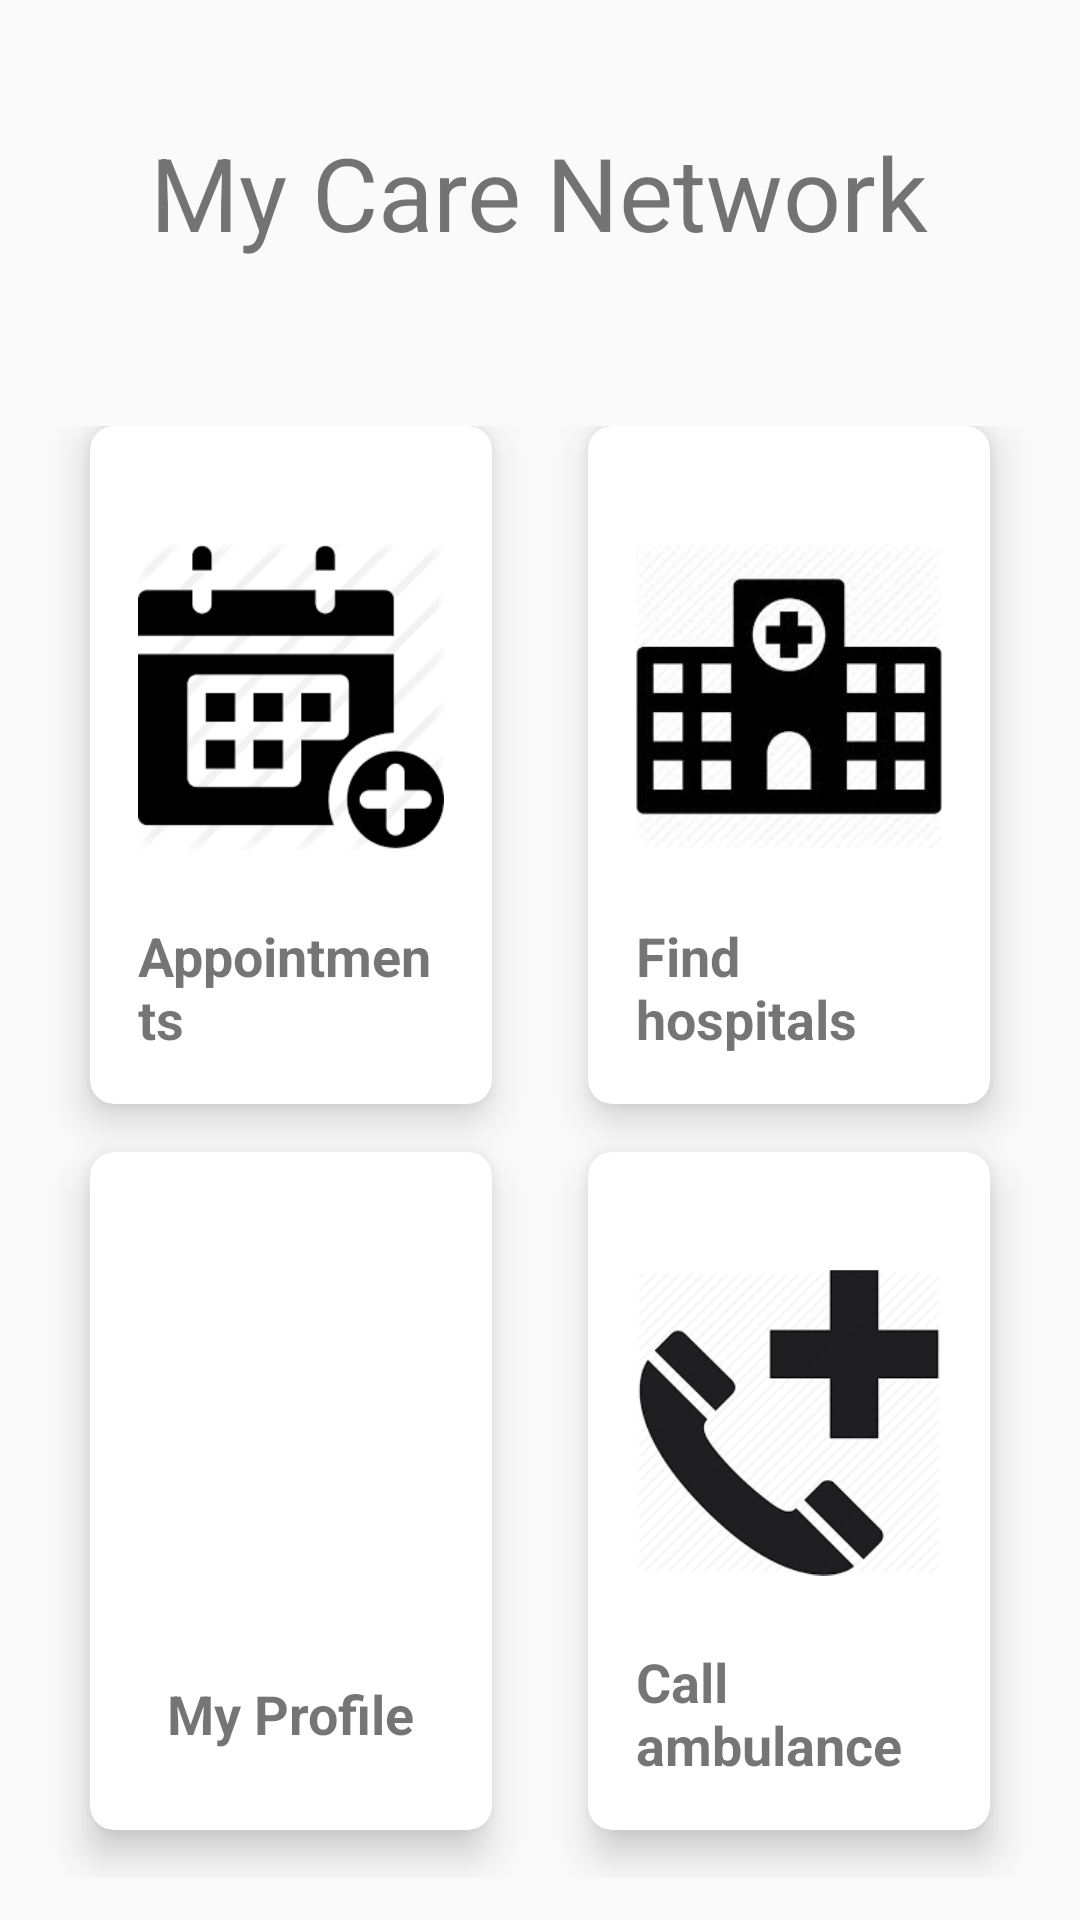

Android layout source for this screen:
<!-- AndroidManifest.xml: application theme AppTheme -->
<!-- res/layout/activity_main.xml -->
<?xml version="1.0" encoding="utf-8"?>
<LinearLayout xmlns:android="http://schemas.android.com/apk/res/android"
    xmlns:app="http://schemas.android.com/apk/res-auto"
    xmlns:tools="http://schemas.android.com/tools"
    android:layout_width="match_parent"
    android:layout_height="match_parent"
    android:orientation="vertical"
    android:weightSum="10"
    android:background="@drawable/background"
    tools:context=".MainActivity">


    <RelativeLayout
        android:layout_weight="2"
        android:layout_height="0dp"
        android:layout_width="match_parent">
        
        <TextView
            android:text="My Care Network"
            android:textSize="34sp"
            android:layout_centerInParent="true"
            android:layout_width="wrap_content"
            android:layout_height="wrap_content" />
    </RelativeLayout>

    <GridLayout
        android:rowCount="2"
        android:columnCount="2"
        android:alignmentMode="alignMargins"
        android:columnOrderPreserved="false"
        android:padding="14dp"
        android:layout_weight="8"
        android:layout_width="match_parent"
        android:layout_height="0dp">

        <androidx.cardview.widget.CardView
            android:layout_width="0dp"
            android:layout_height="0dp"
            android:layout_columnWeight="1"
            android:layout_rowWeight="1"
            android:layout_marginBottom="16dp"
            android:layout_marginLeft="16dp"
            android:layout_marginRight="16dp"
            app:cardElevation="8dp"
            app:cardCornerRadius="8dp">

            <LinearLayout
                android:layout_width="wrap_content"
                android:layout_height="wrap_content"
                android:orientation="vertical"
                android:layout_gravity="center_horizontal|center_vertical"
                android:layout_margin="16dp">
                
                <ImageView
                    android:src="@drawable/appointment"
                    android:layout_gravity="center_horizontal"
                    android:layout_width="wrap_content"
                    android:layout_height="1in" />

                <TextView
                    android:layout_width="wrap_content"
                    android:layout_height="wrap_content"
                    android:text="Appointments"
                    android:textSize="18sp"
                    android:textStyle="bold"/>
                
            </LinearLayout>

        </androidx.cardview.widget.CardView>

        <androidx.cardview.widget.CardView
            android:layout_width="0dp"
            android:layout_height="0dp"
            android:layout_columnWeight="1"
            android:layout_rowWeight="1"
            android:layout_marginBottom="16dp"
            android:layout_marginLeft="16dp"
            android:layout_marginRight="16dp"
            app:cardElevation="8dp"
            app:cardCornerRadius="8dp">

            <LinearLayout
                android:layout_width="wrap_content"
                android:layout_height="wrap_content"
                android:orientation="vertical"
                android:layout_gravity="center_horizontal|center_vertical"
                android:layout_margin="16dp">

                <ImageView
                    android:src="@drawable/hospital3"
                    android:layout_gravity="center_horizontal"
                    android:layout_width="wrap_content"
                    android:layout_height="1in" />

                <TextView
                    android:layout_width="wrap_content"
                    android:layout_height="wrap_content"
                    android:text="Find hospitals"
                    android:textSize="18sp"
                    android:textStyle="bold"/>

            </LinearLayout>

        </androidx.cardview.widget.CardView>

        <androidx.cardview.widget.CardView
            android:layout_width="0dp"
            android:layout_height="0dp"
            android:layout_columnWeight="1"
            android:layout_rowWeight="1"
            android:layout_marginBottom="16dp"
            android:layout_marginLeft="16dp"
            android:layout_marginRight="16dp"
            app:cardElevation="8dp"
            app:cardCornerRadius="8dp">

            <LinearLayout
                android:layout_width="wrap_content"
                android:layout_height="wrap_content"
                android:orientation="vertical"
                android:layout_gravity="center_horizontal|center_vertical"
                android:layout_margin="16dp">

                <ImageView
                    android:src="@drawable/profile"
                    android:layout_gravity="center_horizontal"
                    android:layout_width="wrap_content"
                    android:layout_height="1in" />

                <TextView
                    android:layout_width="wrap_content"
                    android:layout_height="wrap_content"
                    android:text="My Profile"
                    android:textSize="18sp"
                    android:textStyle="bold"/>

            </LinearLayout>

        </androidx.cardview.widget.CardView>

        <androidx.cardview.widget.CardView
            android:layout_width="0dp"
            android:layout_height="0dp"
            android:layout_columnWeight="1"
            android:layout_rowWeight="1"
            android:layout_marginBottom="16dp"
            android:layout_marginLeft="16dp"
            android:layout_marginRight="16dp"
            app:cardElevation="8dp"
            app:cardCornerRadius="8dp">

            <LinearLayout
                android:layout_width="wrap_content"
                android:layout_height="wrap_content"
                android:orientation="vertical"
                android:layout_gravity="center_horizontal|center_vertical"
                android:layout_margin="16dp">

                <ImageView
                    android:src="@drawable/call_ambulance"
                    android:layout_gravity="center_horizontal"
                    android:layout_width="wrap_content"
                    android:layout_height="1in" />

                <TextView
                    android:layout_width="wrap_content"
                    android:layout_height="wrap_content"
                    android:text="Call ambulance"
                    android:textSize="18sp"
                    android:textStyle="bold"/>

            </LinearLayout>

        </androidx.cardview.widget.CardView>



    </GridLayout>


</LinearLayout>
<!-- resources referenced by this layout -->
<resources>
  <!-- drawable appointment: png bitmap (drawable, 4041 bytes) -->
  <!-- drawable call_ambulance: png bitmap (drawable, 6117 bytes) -->
  <!-- drawable hospital3: jpeg bitmap (drawable, 5767 bytes) -->
  <style name="AppTheme" parent="Theme.AppCompat.Light.DarkActionBar">
          
          <item name="colorPrimary">#1565C0</item>
          <item name="colorPrimaryDark">@color/colorPrimaryDark</item>
          <item name="colorAccent">@color/colorAccent</item>
      </style>
  <!-- not gathered from this repository: default colours our renderer supplied (Android Studio template values) -->
  <color name="colorPrimaryDark">#FF3700B3</color>
  <color name="colorAccent">#FF03DAC5</color>
</resources>
